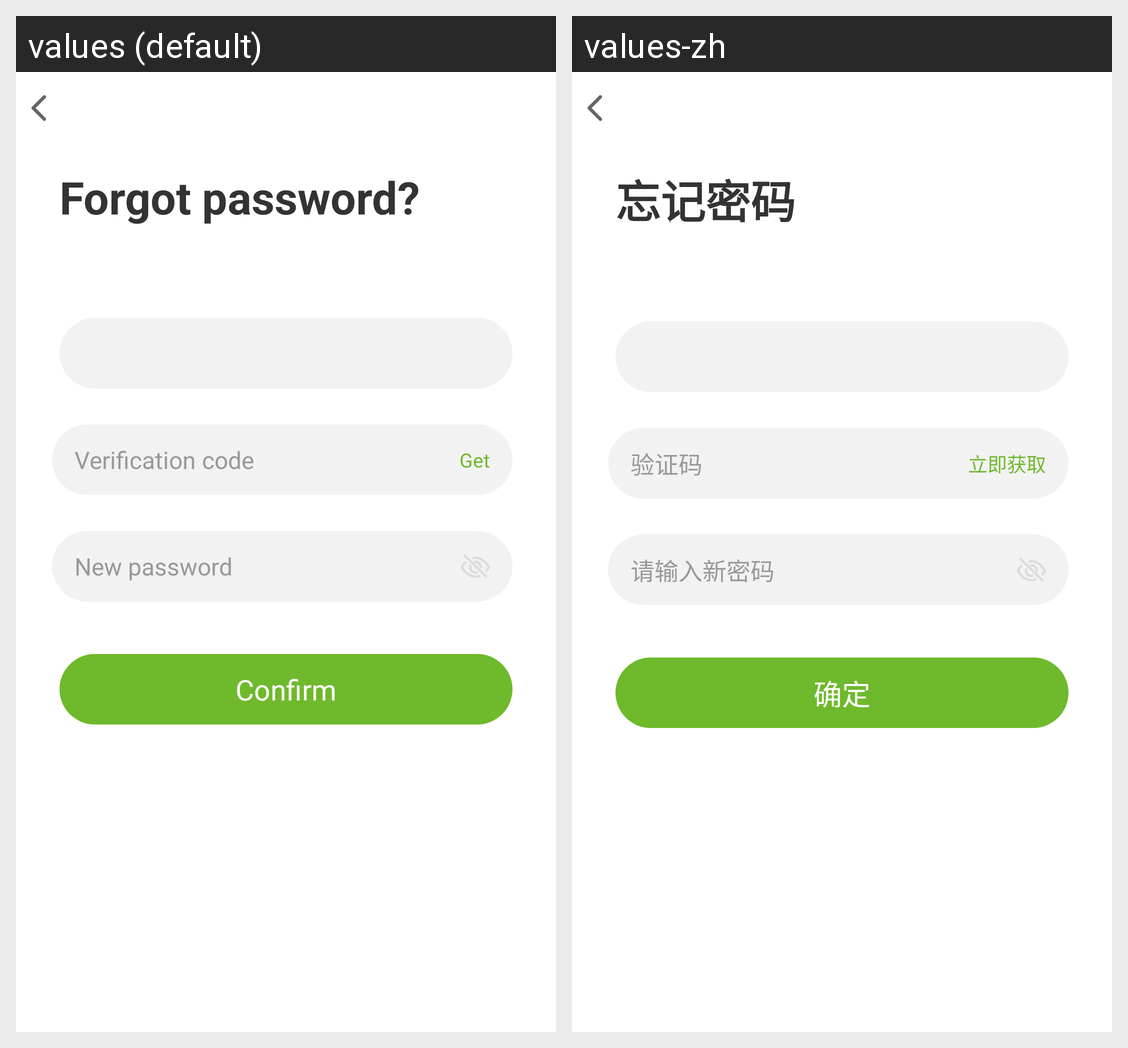

Locale-by-locale string values for the Android screen shown in this grid:
Android screen res/layout/fragment_forget_password.xml rendered under 2 locales, left to right: values (default), values-zh. Device: Nexus 5 (rendered at 1080×1920; each locale shown at half size, 540×960, under a caption strip naming it); theme Theme.AppCompat.Light.NoActionBar.
Strings drawn on this screen, with the default value and each locale's value (text and hints the layout hard-codes, and strings that could not be matched under every locale, appear in the picture but are not listed):

forget_password
  values: Forgot password?
  values-zh: 忘记密码

verification_code
  values: Verification code
  values-zh: 验证码

get_now
  values: Get
  values-zh: 立即获取

enter_new_password
  values: New password
  values-zh: 请输入新密码

confirm
  values: Confirm
  values-zh: 确定
